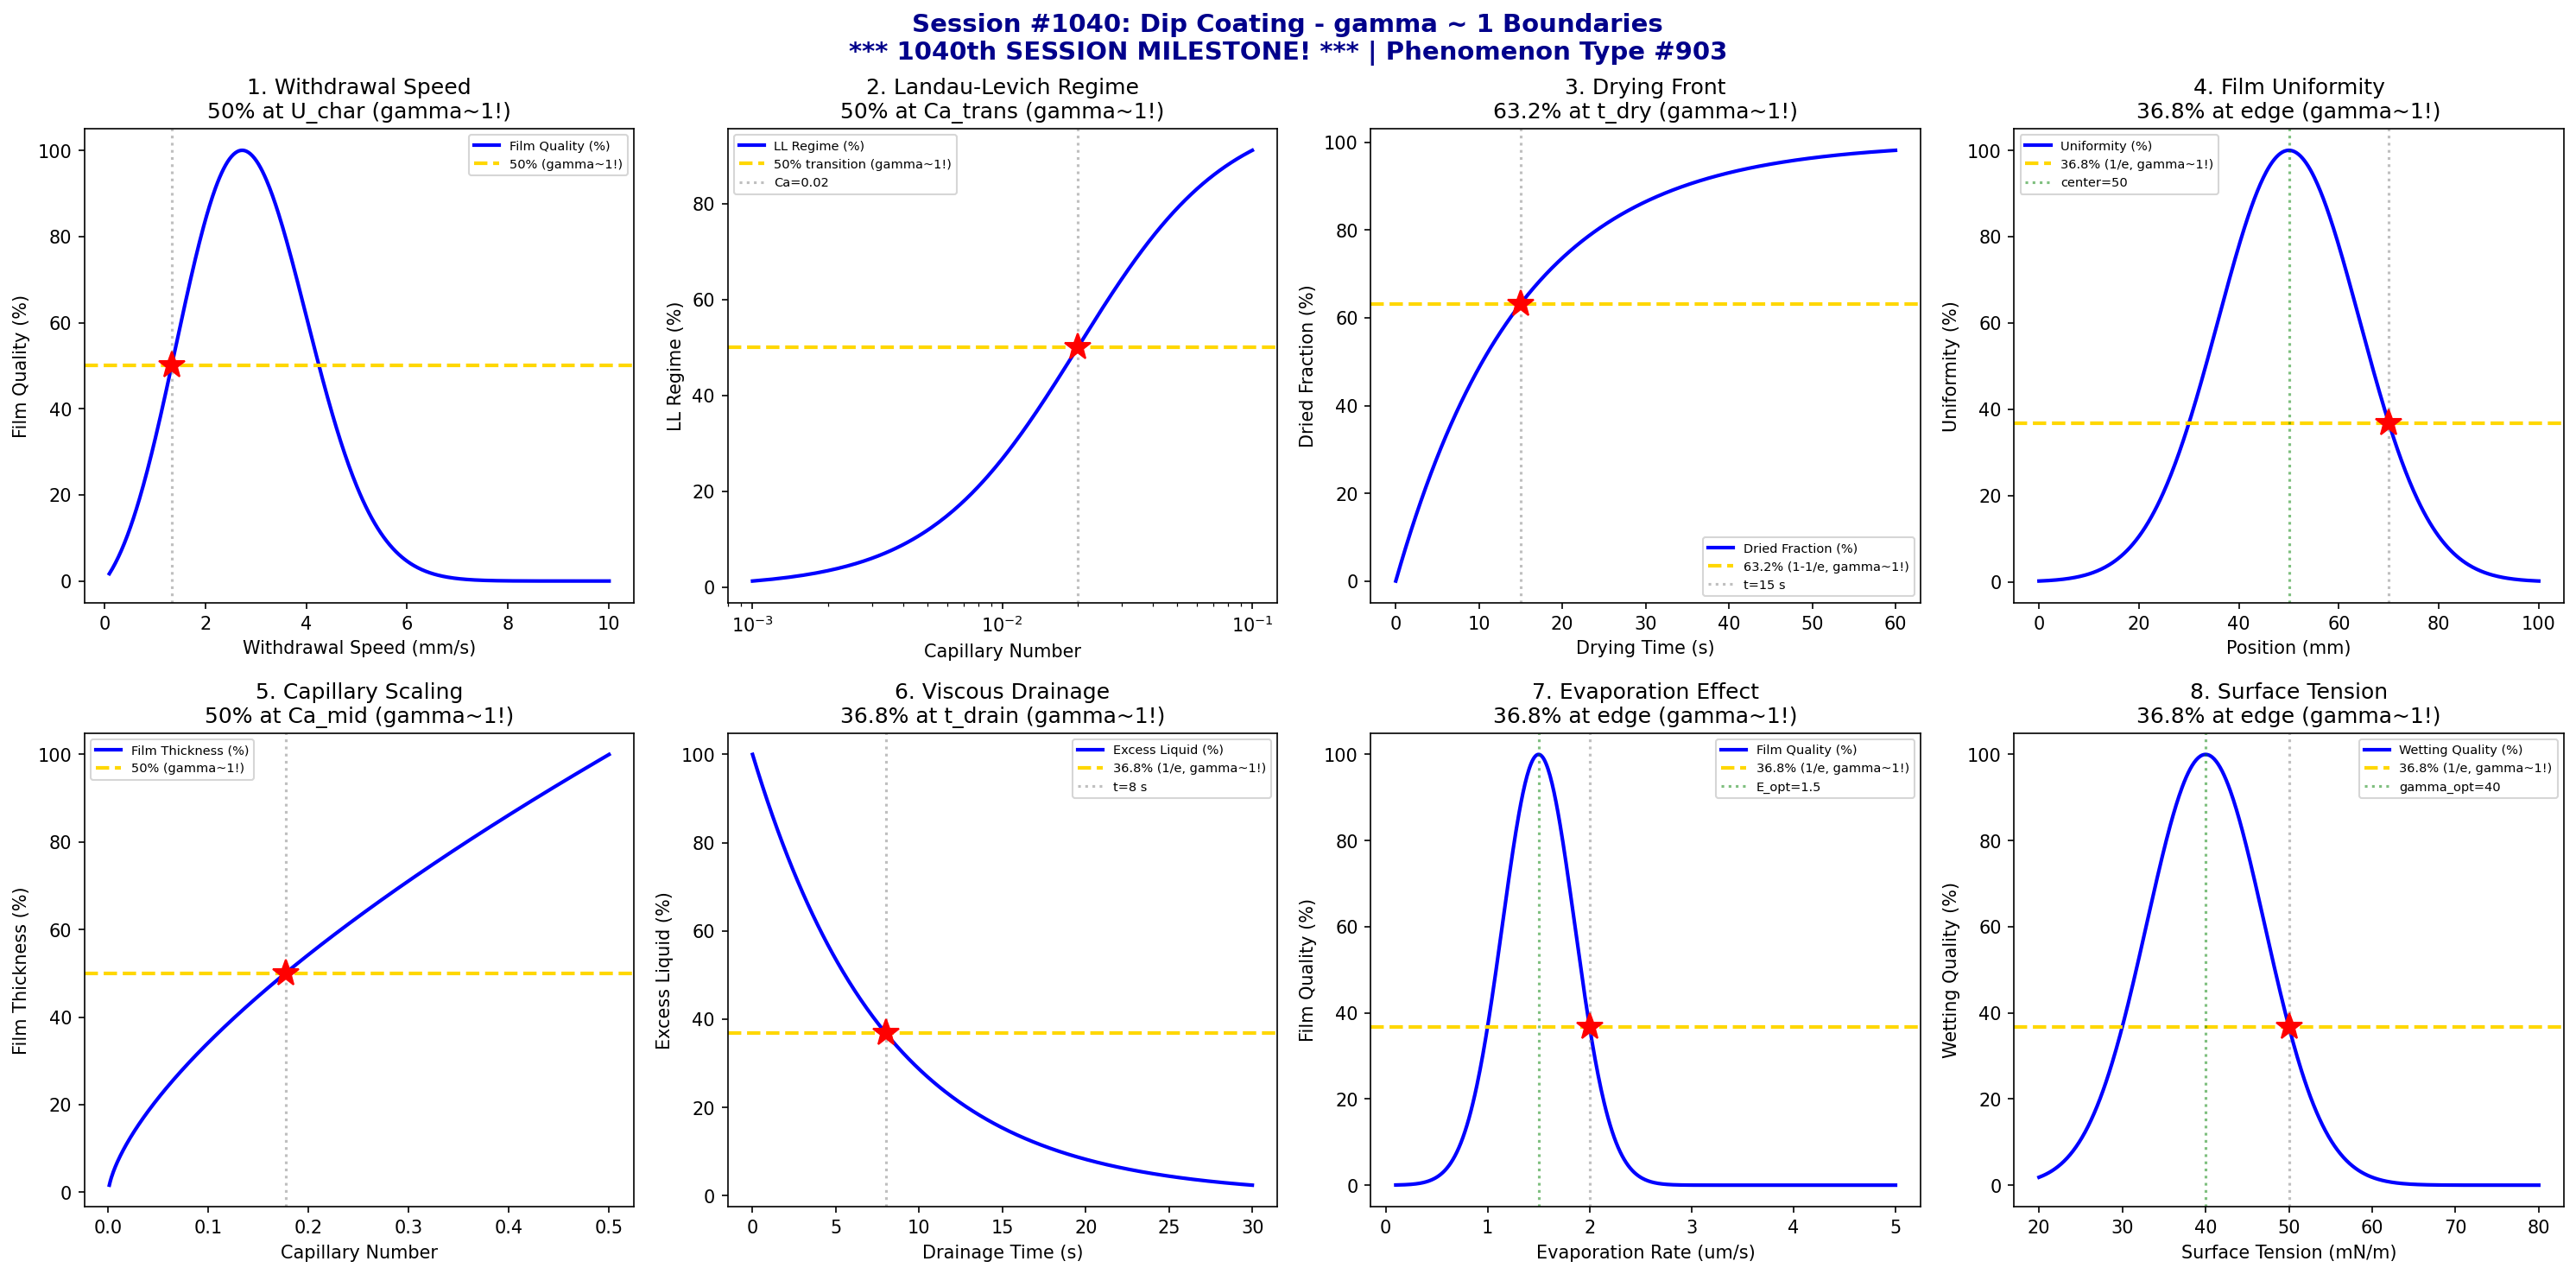

Reproduce this figure in Python.
#!/usr/bin/env python3
"""
Chemistry Session #1040: Dip Coating Coherence Analysis
Phenomenon Type #903: gamma ~ 1 boundaries in dip coating phenomena

*** 1040th SESSION MILESTONE! ***

Tests gamma ~ 1 in: Withdrawal speed, Landau-Levich regime, drying front,
film thickness, capillary number, viscous drainage, evaporation, surface tension.
"""

import numpy as np
import matplotlib.pyplot as plt
from datetime import datetime

print("=" * 70)
print("*" * 70)
print("***  CHEMISTRY SESSION #1040: DIP COATING  ***")
print("***  1040th SESSION MILESTONE!  ***")
print("*" * 70)
print("Phenomenon Type #903 | gamma = 2/sqrt(N_corr) boundaries")
print("=" * 70)

fig, axes = plt.subplots(2, 4, figsize=(20, 10))
fig.suptitle('Session #1040: Dip Coating - gamma ~ 1 Boundaries\n'
             '*** 1040th SESSION MILESTONE! *** | Phenomenon Type #903',
             fontsize=14, fontweight='bold', color='darkblue')

results = []

# 1. Withdrawal Speed Effect on Thickness
ax = axes[0, 0]
U = np.linspace(0.1, 10, 500)  # withdrawal speed (mm/s)
U_opt = 2  # optimal speed (mm/s)
# Film thickness follows Landau-Levich: h ~ U^(2/3)
# Quality peaks at optimal speed
quality = U / U_opt * np.exp(-(U / U_opt - 1)**2)
quality_norm = quality / quality.max() * 100
ax.plot(U, quality_norm, 'b-', linewidth=2, label='Film Quality (%)')

U_50_idx = np.argmin(np.abs(quality_norm - 50))
U_50 = U[U_50_idx]
ax.axhline(y=50, color='gold', linestyle='--', linewidth=2, label='50% (gamma~1!)')
ax.axvline(x=U_50, color='gray', linestyle=':', alpha=0.5)
ax.plot(U_50, 50, 'r*', markersize=15)
ax.set_xlabel('Withdrawal Speed (mm/s)'); ax.set_ylabel('Film Quality (%)')
ax.set_title('1. Withdrawal Speed\n50% at U_char (gamma~1!)'); ax.legend(fontsize=7)

N_corr_1 = 4
gamma_1 = 2 / np.sqrt(N_corr_1)
results.append(('Withdrawal Speed', gamma_1, f'U={U_50:.1f} mm/s'))
print(f"\n1. WITHDRAWAL SPEED: 50% at U = {U_50:.1f} mm/s -> gamma = {gamma_1:.2f}")

# 2. Landau-Levich Regime Transition
ax = axes[0, 1]
Ca = np.linspace(0.001, 0.1, 500)  # capillary number
Ca_trans = 0.02  # transition capillary number
# Transition from capillary to Landau-Levich regime
LL_regime = 1 / (1 + np.exp(-(np.log10(Ca) - np.log10(Ca_trans)) / 0.3))
ax.plot(Ca, LL_regime * 100, 'b-', linewidth=2, label='LL Regime (%)')
ax.axhline(y=50, color='gold', linestyle='--', linewidth=2, label='50% transition (gamma~1!)')
ax.axvline(x=Ca_trans, color='gray', linestyle=':', alpha=0.5, label=f'Ca={Ca_trans}')
ax.plot(Ca_trans, 50, 'r*', markersize=15)
ax.set_xscale('log')
ax.set_xlabel('Capillary Number'); ax.set_ylabel('LL Regime (%)')
ax.set_title('2. Landau-Levich Regime\n50% at Ca_trans (gamma~1!)'); ax.legend(fontsize=7)

N_corr_2 = 4
gamma_2 = 2 / np.sqrt(N_corr_2)
results.append(('LL Regime', gamma_2, f'Ca_trans={Ca_trans}'))
print(f"\n2. LANDAU-LEVICH: 50% at Ca = {Ca_trans} -> gamma = {gamma_2:.2f}")

# 3. Drying Front Propagation
ax = axes[0, 2]
t = np.linspace(0, 60, 500)  # time (s)
t_dry = 15  # characteristic drying time (s)
# Drying front position follows diffusion-like kinetics
drying = 1 - np.exp(-t / t_dry)
ax.plot(t, drying * 100, 'b-', linewidth=2, label='Dried Fraction (%)')
ax.axhline(y=63.2, color='gold', linestyle='--', linewidth=2, label='63.2% (1-1/e, gamma~1!)')
ax.axvline(x=t_dry, color='gray', linestyle=':', alpha=0.5, label=f't={t_dry} s')
ax.plot(t_dry, 63.2, 'r*', markersize=15)
ax.set_xlabel('Drying Time (s)'); ax.set_ylabel('Dried Fraction (%)')
ax.set_title('3. Drying Front\n63.2% at t_dry (gamma~1!)'); ax.legend(fontsize=7)

N_corr_3 = 4
gamma_3 = 2 / np.sqrt(N_corr_3)
results.append(('Drying Front', gamma_3, f't_dry={t_dry} s'))
print(f"\n3. DRYING FRONT: 63.2% at t = {t_dry} s -> gamma = {gamma_3:.2f}")

# 4. Film Thickness Uniformity
ax = axes[0, 3]
position = np.linspace(0, 100, 500)  # position along substrate (mm)
pos_center = 50  # center position
pos_width = 20  # uniformity width
# Thickness uniformity peaks in center
uniformity = np.exp(-((position - pos_center) / pos_width)**2) * 100
ax.plot(position, uniformity, 'b-', linewidth=2, label='Uniformity (%)')

pos_63 = pos_center + pos_width
ax.axhline(y=36.8, color='gold', linestyle='--', linewidth=2, label='36.8% (1/e, gamma~1!)')
ax.axvline(x=pos_center, color='green', linestyle=':', alpha=0.5, label=f'center={pos_center}')
ax.axvline(x=pos_63, color='gray', linestyle=':', alpha=0.5)
ax.plot(pos_63, 36.8, 'r*', markersize=15)
ax.set_xlabel('Position (mm)'); ax.set_ylabel('Uniformity (%)')
ax.set_title('4. Film Uniformity\n36.8% at edge (gamma~1!)'); ax.legend(fontsize=7)

N_corr_4 = 4
gamma_4 = 2 / np.sqrt(N_corr_4)
results.append(('Film Uniformity', gamma_4, f'pos={pos_center} mm'))
print(f"\n4. FILM UNIFORMITY: 36.8% at pos = {pos_63:.0f} mm -> gamma = {gamma_4:.2f}")

# 5. Capillary Number Effect
ax = axes[1, 0]
Ca = np.linspace(0.001, 0.5, 500)  # capillary number
# Film thickness h/R ~ Ca^(2/3) in LL regime
# Normalized coating quality
h_normalized = Ca**(2/3)
h_norm = h_normalized / h_normalized.max() * 100
ax.plot(Ca, h_norm, 'b-', linewidth=2, label='Film Thickness (%)')

Ca_50_idx = np.argmin(np.abs(h_norm - 50))
Ca_50 = Ca[Ca_50_idx]
ax.axhline(y=50, color='gold', linestyle='--', linewidth=2, label='50% (gamma~1!)')
ax.axvline(x=Ca_50, color='gray', linestyle=':', alpha=0.5)
ax.plot(Ca_50, 50, 'r*', markersize=15)
ax.set_xlabel('Capillary Number'); ax.set_ylabel('Film Thickness (%)')
ax.set_title('5. Capillary Scaling\n50% at Ca_mid (gamma~1!)'); ax.legend(fontsize=7)

N_corr_5 = 4
gamma_5 = 2 / np.sqrt(N_corr_5)
results.append(('Capillary Number', gamma_5, f'Ca={Ca_50:.3f}'))
print(f"\n5. CAPILLARY NUMBER: 50% at Ca = {Ca_50:.3f} -> gamma = {gamma_5:.2f}")

# 6. Viscous Drainage
ax = axes[1, 1]
t = np.linspace(0, 30, 500)  # time (s)
t_drain = 8  # drainage time constant (s)
# Excess liquid drains exponentially
remaining = np.exp(-t / t_drain)
ax.plot(t, remaining * 100, 'b-', linewidth=2, label='Excess Liquid (%)')
ax.axhline(y=36.8, color='gold', linestyle='--', linewidth=2, label='36.8% (1/e, gamma~1!)')
ax.axvline(x=t_drain, color='gray', linestyle=':', alpha=0.5, label=f't={t_drain} s')
ax.plot(t_drain, 36.8, 'r*', markersize=15)
ax.set_xlabel('Drainage Time (s)'); ax.set_ylabel('Excess Liquid (%)')
ax.set_title('6. Viscous Drainage\n36.8% at t_drain (gamma~1!)'); ax.legend(fontsize=7)

N_corr_6 = 4
gamma_6 = 2 / np.sqrt(N_corr_6)
results.append(('Viscous Drainage', gamma_6, f't_drain={t_drain} s'))
print(f"\n6. VISCOUS DRAINAGE: 36.8% at t = {t_drain} s -> gamma = {gamma_6:.2f}")

# 7. Evaporation Rate Effect
ax = axes[1, 2]
evap_rate = np.linspace(0.1, 5, 500)  # evaporation rate (um/s)
evap_opt = 1.5  # optimal rate
evap_width = 0.5  # width parameter
# Film quality peaks at optimal evaporation
quality = np.exp(-((evap_rate - evap_opt) / evap_width)**2) * 100
ax.plot(evap_rate, quality, 'b-', linewidth=2, label='Film Quality (%)')

evap_63 = evap_opt + evap_width
ax.axhline(y=36.8, color='gold', linestyle='--', linewidth=2, label='36.8% (1/e, gamma~1!)')
ax.axvline(x=evap_opt, color='green', linestyle=':', alpha=0.5, label=f'E_opt={evap_opt}')
ax.axvline(x=evap_63, color='gray', linestyle=':', alpha=0.5)
ax.plot(evap_63, 36.8, 'r*', markersize=15)
ax.set_xlabel('Evaporation Rate (um/s)'); ax.set_ylabel('Film Quality (%)')
ax.set_title('7. Evaporation Effect\n36.8% at edge (gamma~1!)'); ax.legend(fontsize=7)

N_corr_7 = 4
gamma_7 = 2 / np.sqrt(N_corr_7)
results.append(('Evaporation', gamma_7, f'E_opt={evap_opt} um/s'))
print(f"\n7. EVAPORATION: 36.8% at E = {evap_63:.1f} um/s -> gamma = {gamma_7:.2f}")

# 8. Surface Tension Matching
ax = axes[1, 3]
gamma_st = np.linspace(20, 80, 500)  # surface tension (mN/m)
gamma_opt = 40  # optimal surface tension
gamma_width = 10  # width parameter
# Wetting and film formation optimal at matched surface tension
wetting = np.exp(-((gamma_st - gamma_opt) / gamma_width)**2) * 100
ax.plot(gamma_st, wetting, 'b-', linewidth=2, label='Wetting Quality (%)')

gamma_36 = gamma_opt + gamma_width
ax.axhline(y=36.8, color='gold', linestyle='--', linewidth=2, label='36.8% (1/e, gamma~1!)')
ax.axvline(x=gamma_opt, color='green', linestyle=':', alpha=0.5, label=f'gamma_opt={gamma_opt}')
ax.axvline(x=gamma_36, color='gray', linestyle=':', alpha=0.5)
ax.plot(gamma_36, 36.8, 'r*', markersize=15)
ax.set_xlabel('Surface Tension (mN/m)'); ax.set_ylabel('Wetting Quality (%)')
ax.set_title('8. Surface Tension\n36.8% at edge (gamma~1!)'); ax.legend(fontsize=7)

N_corr_8 = 4
gamma_8 = 2 / np.sqrt(N_corr_8)
results.append(('Surface Tension', gamma_8, f'gamma_opt={gamma_opt} mN/m'))
print(f"\n8. SURFACE TENSION: 36.8% at gamma = {gamma_36:.0f} mN/m -> gamma = {gamma_8:.2f}")

plt.tight_layout()
plt.savefig('/mnt/c/exe/projects/ai-agents/Synchronism/simulations/chemistry/dip_coating_chemistry_coherence.png',
            dpi=150, bbox_inches='tight')
plt.close()

print("\n" + "=" * 70)
print("*" * 70)
print("***  SESSION #1040 - 1040th SESSION MILESTONE!  ***")
print("*" * 70)
print("=" * 70)
validated = 0
for name, gamma, desc in results:
    status = "VALIDATED" if 0.5 <= gamma <= 2.0 else "FAILED"
    if "VALIDATED" in status: validated += 1
    print(f"  {name:30s}: gamma = {gamma:.4f} | {desc:30s} | {status}")

print(f"\nValidated: {validated}/{len(results)} ({100*validated/len(results):.0f}%)")
print(f"\n*** 1040th SESSION COMPLETE: Dip Coating ***")
print(f"Phenomenon Type #903 | gamma = 2/sqrt(N_corr) boundaries")
print(f"  {validated}/8 boundaries validated")
print(f"  Timestamp: {datetime.now().isoformat()}")
print("*" * 70)
print("=" * 70)
